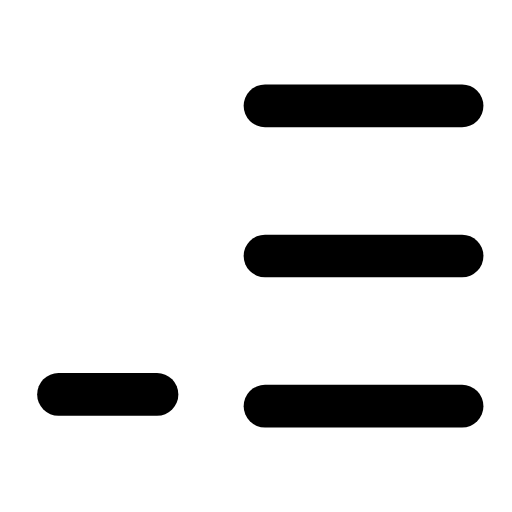
t = 0.00 s
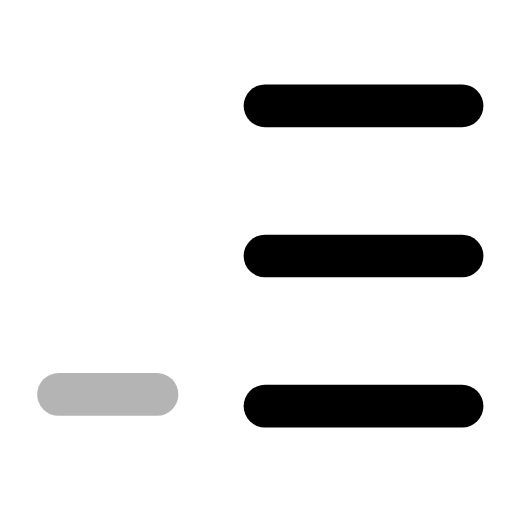
t = 0.24 s
t = 0.47 s: frame unchanged from t = 0.00 s, image omitted
t = 0.73 s: frame unchanged from t = 0.00 s, image omitted
t = 0.99 s: frame unchanged from t = 0.00 s, image omitted
t = 1.24 s: frame unchanged from t = 0.00 s, image omitted

The animated SVG that drew these frames (rendered in a browser with its animation timeline set to each time). Animation: 1 SMIL element (animate=1); one cycle of 1.50 s, repeats indefinitely.

<svg xmlns="http://www.w3.org/2000/svg" width="24" height="24" viewBox="0 0 24 24" fill="none"><g transform="translate(-1.219 -1.2) scale(1.1)"><line stroke="currentColor" stroke-width="1.818" stroke-linecap="round" stroke-linejoin="round" fill="none" x1="12.4" y1="5.6" x2="20.8" y2="5.6"></line><line stroke="currentColor" stroke-width="1.818" stroke-linecap="round" stroke-linejoin="round" fill="none" x1="12.4" y1="12" x2="20.8" y2="12"></line><line stroke="currentColor" stroke-width="1.818" stroke-linecap="round" stroke-linejoin="round" fill="none" x1="12.4" y1="18.4" x2="20.8" y2="18.4"></line><line stroke="currentColor" stroke-width="1.818" stroke-linecap="round" stroke-linejoin="round" fill="none" x1="3.6" y1="17.9" x2="7.8" y2="17.9"><animate attributeName="opacity" values="1;1;0.15;1;1;1;1;0.15;1;1;1" keyTimes="0;0.144;0.207;0.27;0.45;0.6;0.72;0.762;0.804;0.9;1" dur="1.5s" repeatCount="indefinite" calcMode="spline" keySplines="0.16 1 0.3 1;0.16 1 0.3 1;0.16 1 0.3 1;0.16 1 0.3 1;0.16 1 0.3 1;0.16 1 0.3 1;0.16 1 0.3 1;0.16 1 0.3 1;0.16 1 0.3 1;0.16 1 0.3 1"/></line></g></svg>
